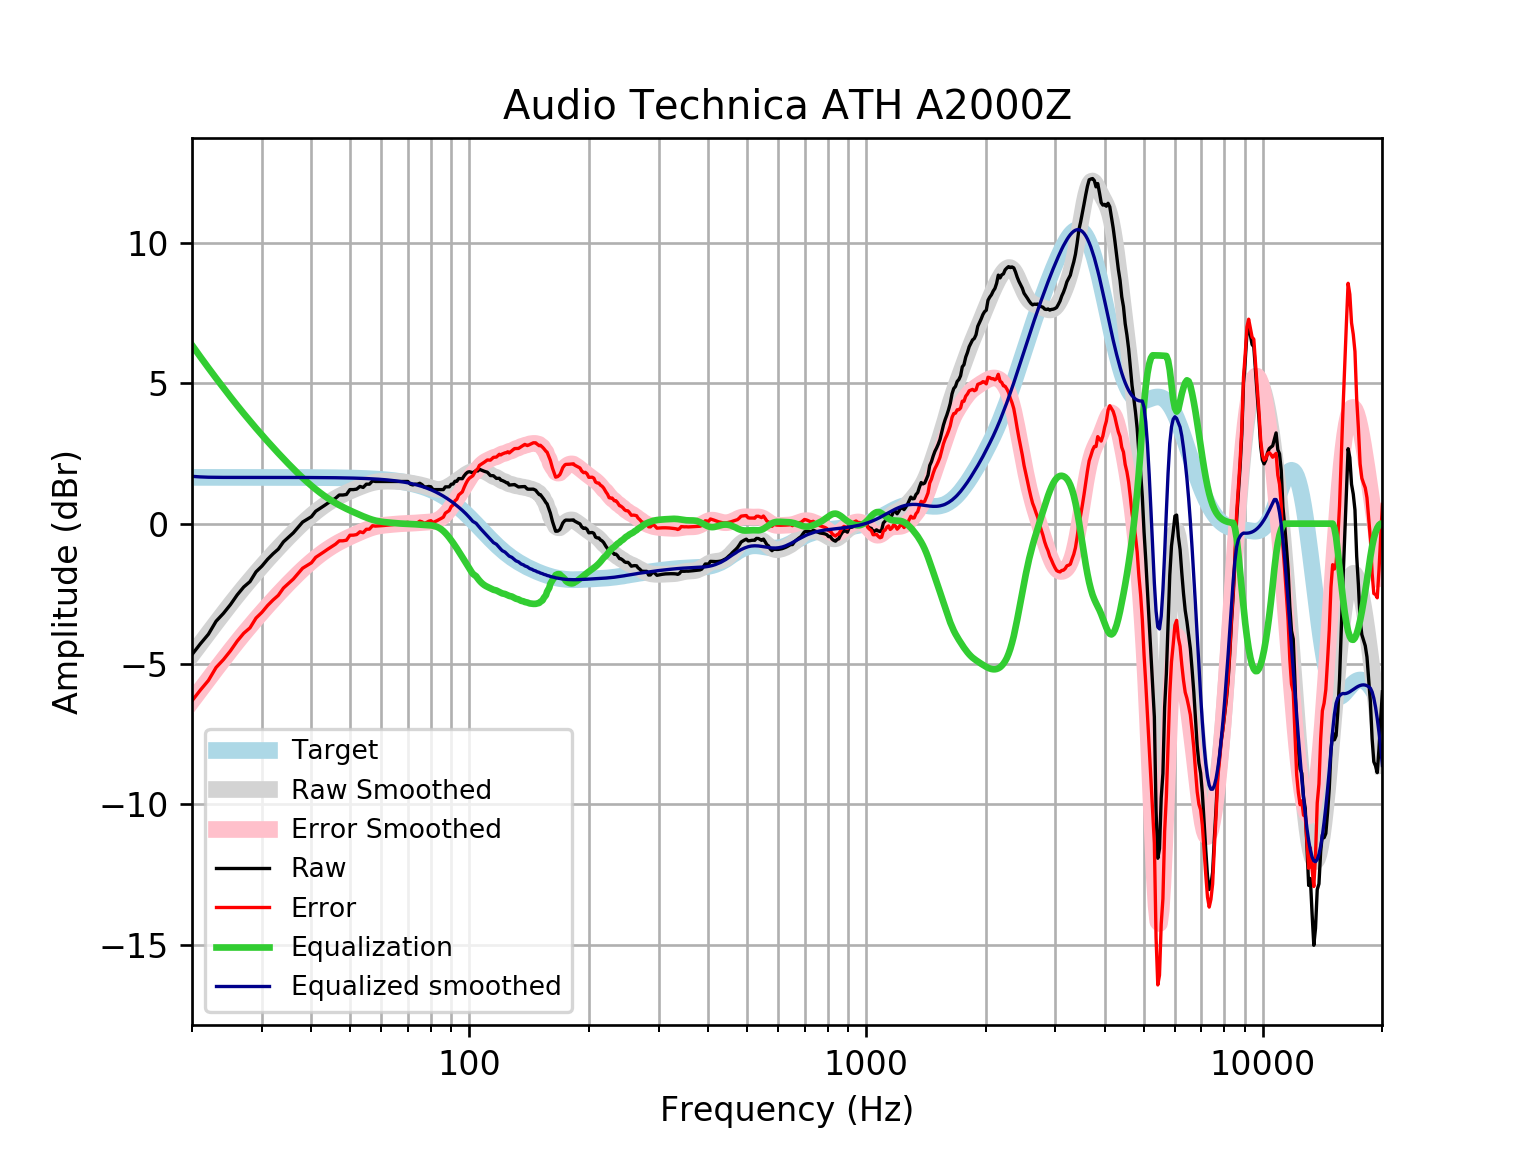

The file beside this chart, header and first rows:
frequency, raw, error, smoothed, error_smoothed, equalization, equalized_raw, equalized_smoothed, target
20, -4.664, -6.312, -4.675, -6.323, 6.36, 1.695, 1.685, 1.648
21, -4.279, -5.927, -4.275, -5.923, 5.94, 1.661, 1.665, 1.648
22, -3.939, -5.587, -3.895, -5.543, 5.549, 1.61, 1.654, 1.648
23, -3.477, -5.125, -3.533, -5.181, 5.182, 1.705, 1.649, 1.648
24, -3.197, -4.845, -3.191, -4.838, 4.838, 1.641, 1.648, 1.648
25, -2.885, -4.532, -2.867, -4.515, 4.515, 1.63, 1.648, 1.648
26, -2.538, -4.186, -2.563, -4.21, 4.21, 1.672, 1.648, 1.648
27, -2.258, -3.906, -2.276, -3.924, 3.924, 1.665, 1.648, 1.648
28, -2.065, -3.713, -2.007, -3.654, 3.654, 1.589, 1.647, 1.647
29, -1.717, -3.365, -1.753, -3.4, 3.4, 1.683, 1.647, 1.647
30, -1.514, -3.161, -1.513, -3.16, 3.16, 1.646, 1.647, 1.647
31, -1.272, -2.919, -1.286, -2.933, 2.933, 1.66, 1.647, 1.647
32, -1.075, -2.722, -1.07, -2.717, 2.717, 1.642, 1.647, 1.647
33, -0.9083, -2.555, -0.8652, -2.512, 2.512, 1.603, 1.647, 1.647
34, -0.6487, -2.295, -0.6702, -2.316, 2.316, 1.668, 1.646, 1.646
35, -0.4889, -2.135, -0.4848, -2.131, 2.131, 1.642, 1.646, 1.646
36, -0.3298, -1.975, -0.3092, -1.955, 1.955, 1.625, 1.645, 1.645
37, -0.137, -1.782, -0.1436, -1.789, 1.789, 1.652, 1.645, 1.645
38, 0.05587, -1.589, 0.01198, -1.632, 1.632, 1.688, 1.644, 1.644
39, 0.1523, -1.491, 0.1573, -1.486, 1.486, 1.639, 1.644, 1.644
40, 0.2487, -1.394, 0.2923, -1.351, 1.351, 1.599, 1.643, 1.643
41, 0.4415, -1.201, 0.4172, -1.225, 1.225, 1.666, 1.642, 1.642
42, 0.538, -1.103, 0.5322, -1.109, 1.109, 1.647, 1.641, 1.641
43, 0.6344, -1.006, 0.6378, -1.002, 1.002, 1.636, 1.64, 1.64
44, 0.7308, -0.9078, 0.7343, -0.9043, 0.9043, 1.635, 1.639, 1.639
45, 0.8166, -0.8205, 0.8222, -0.8149, 0.8149, 1.631, 1.637, 1.637
46, 0.9042, -0.7312, 0.9019, -0.7335, 0.7335, 1.638, 1.635, 1.635
47, 1.02, -0.6134, 0.9742, -0.6593, 0.6593, 1.679, 1.634, 1.633
48, 1.02, -0.6113, 1.04, -0.5915, 0.5915, 1.612, 1.631, 1.631
49, 1.039, -0.5899, 1.1, -0.5288, 0.5288, 1.568, 1.629, 1.629
50, 1.213, -0.4128, 1.156, -0.4702, 0.4702, 1.684, 1.626, 1.626
51, 1.213, -0.4103, 1.209, -0.4145, 0.4145, 1.627, 1.623, 1.623
52, 1.23, -0.3899, 1.259, -0.3611, 0.3611, 1.591, 1.62, 1.62
53, 1.326, -0.2899, 1.306, -0.3097, 0.3097, 1.636, 1.616, 1.616
54, 1.29, -0.3218, 1.351, -0.2607, 0.2607, 1.551, 1.612, 1.612
55, 1.406, -0.2015, 1.392, -0.215, 0.215, 1.621, 1.607, 1.607
56, 1.406, -0.1964, 1.428, -0.1738, 0.1738, 1.58, 1.602, 1.602
57, 1.521, -0.07542, 1.458, -0.1383, 0.1383, 1.659, 1.596, 1.596
58, 1.502, -0.0881, 1.481, -0.109, 0.109, 1.611, 1.59, 1.59
59, 1.502, -0.08128, 1.497, -0.08615, 0.08615, 1.588, 1.583, 1.583
60, 1.502, -0.0738, 1.507, -0.06879, 0.06879, 1.571, 1.576, 1.576
61, 1.502, -0.06562, 1.512, -0.05563, 0.05563, 1.558, 1.568, 1.568
62, 1.502, -0.05667, 1.514, -0.04513, 0.04513, 1.547, 1.559, 1.559
63, 1.502, -0.04693, 1.513, -0.03595, 0.03595, 1.538, 1.549, 1.549
64, 1.502, -0.03632, 1.511, -0.02725, 0.02725, 1.529, 1.538, 1.538
65, 1.502, -0.0248, 1.508, -0.01881, 0.01881, 1.521, 1.527, 1.527
66, 1.502, -0.01232, 1.504, -0.01089, 0.01089, 1.513, 1.514, 1.514
67, 1.502, 0.001192, 1.497, -0.003951, 0.003951, 1.506, 1.501, 1.501
68, 1.502, 0.01578, 1.488, 0.001702, -0.001702, 1.5, 1.486, 1.486
69, 1.502, 0.03151, 1.477, 0.006122, -0.006122, 1.496, 1.471, 1.471
70, 1.502, 0.04843, 1.463, 0.009766, -0.009766, 1.492, 1.454, 1.454
71, 1.407, -0.0286, 1.449, 0.01333, -0.01333, 1.394, 1.436, 1.436
72, 1.378, -0.03763, 1.434, 0.01747, -0.01747, 1.361, 1.416, 1.416
73, 1.406, 0.01052, 1.418, 0.02254, -0.02254, 1.383, 1.395, 1.395
74, 1.406, 0.03278, 1.401, 0.02842, -0.02842, 1.377, 1.373, 1.373
75, 1.438, 0.08849, 1.384, 0.03462, -0.03462, 1.403, 1.349, 1.349
76, 1.388, 0.06351, 1.365, 0.04052, -0.04052, 1.347, 1.324, 1.324
77, 1.309, 0.0121, 1.343, 0.04572, -0.04572, 1.264, 1.297, 1.297
78, 1.309, 0.04046, 1.319, 0.05038, -0.05038, 1.259, 1.269, 1.269
79, 1.325, 0.08597, 1.294, 0.05542, -0.05542, 1.269, 1.239, 1.239
... 553 more rows
